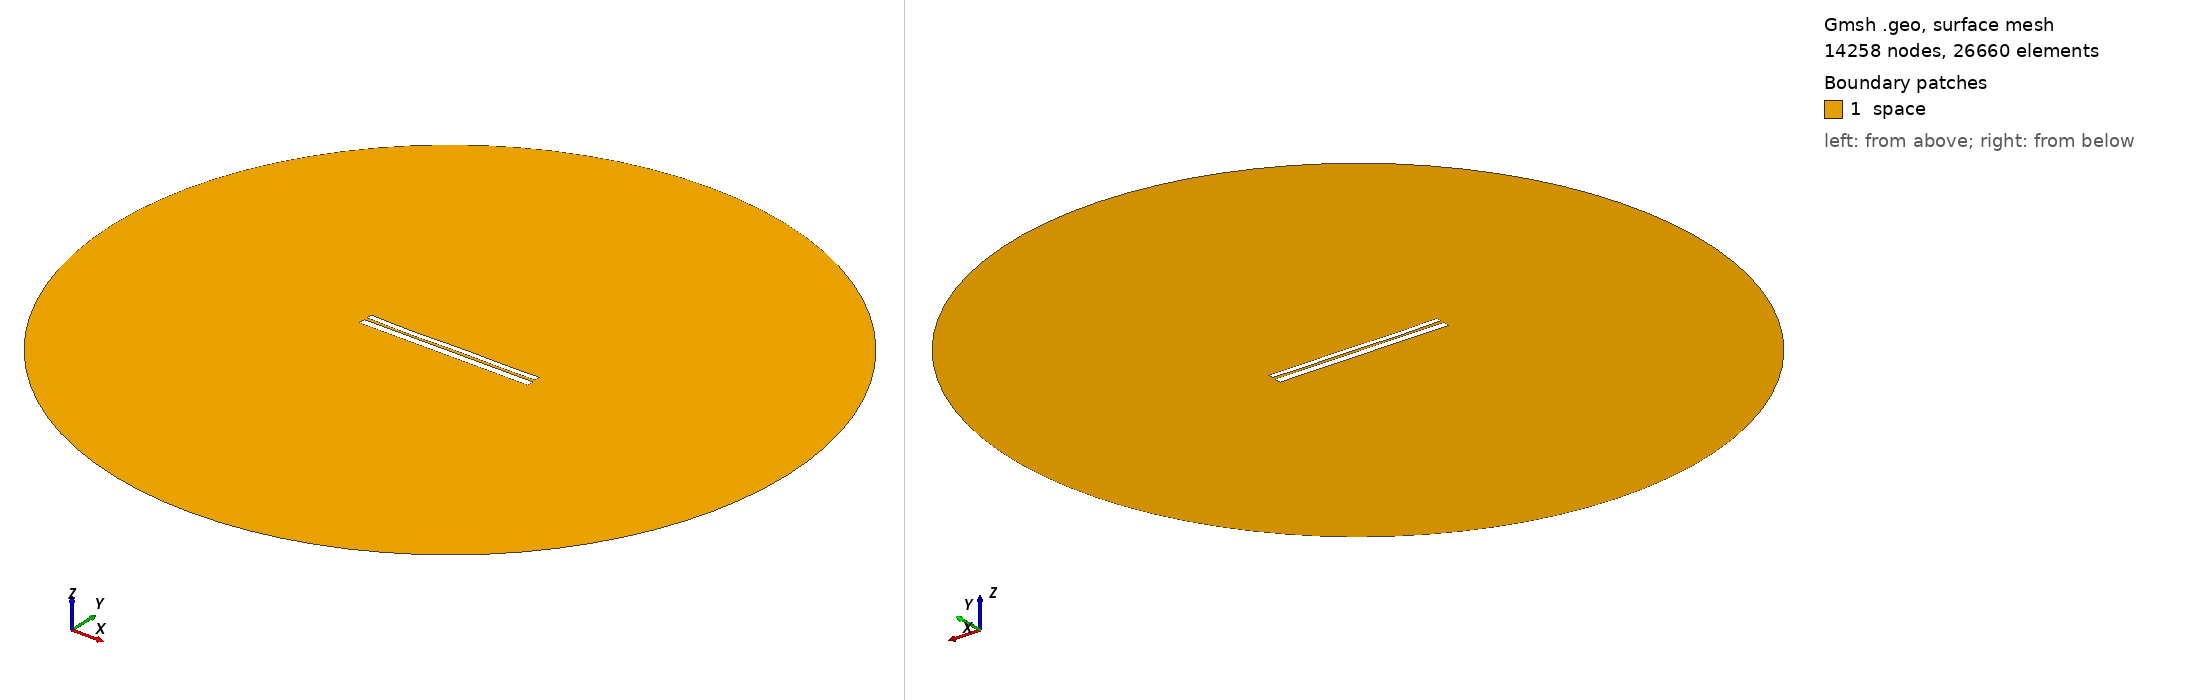

Gmsh geometry script, surface-meshed: 14258 nodes, 26660 surface elements. Boundary patches (legend numbers): 1 space. Left view from above one corner, right view from below the opposite corner. Legend entries are the model's physical surfaces. The drawing asked Gmsh for element sizes between 1% and 20% of the model's largest extent; the script's own settings can give other sizes.

=== 61.geo (drawn) ===
//---------------------------------------
// Geometry kernel
//---------------------------------------

SetFactory("OpenCASCADE");



//---------------------------------------
// Parameters of the geometry
//---------------------------------------

// Overetch of the upper plate
overetch = 0.3333333333333333;

// Distance between the plates
distance = 1.5;

// Discretization over the x axis (for the deformation)
nx = 50; 

// Length of the plate
L = 100 - overetch; 

// Number of modes
n = 4; 

// 1st mode coefficient
coeff(1) = -0.15;
beta(1) = 0.596864 * 3.1415926535 / L;

// 2nd mode coefficient
coeff(2) = -0.15;
beta(2) = 1.49418 * 3.1415926535 / L;

// 3rd mode coefficient
coeff(3) = -0.15;
beta(3) = 2.50025 * 3.1415926535 / L;

// 4th mode coefficient
coeff(4) = -0.15;
beta(4) = 3.49999 * 3.1415926535 / L;



//---------------------------------------
// Upper plate (deformed rectangle)
//---------------------------------------

// Coordiantes of the upper plate
xmin = -50;
xmax = 50 - overetch;

// Height of the upper plate
yheight = 4 - 2 * overetch;

// Indexes of the points
UpperID[] = {};
LowerID[] = {};
LeftID[] = {};
RightID[] = {};

// Point index
p = 1;

// Horizontal edges
For i In {1:nx}
    x = xmin + (i-1)*(xmax - xmin)/(nx-1);

    y_bottom = distance / 2 + overetch;
    For j In {1:n}
        C = (Cosh(beta(j)*L) + Cos(beta(j)*L)) / (Sinh(beta(j)*L) + Sin(beta(j)*L));
        y_bottom  = y_bottom + coeff(j) * (Cosh(beta(j)*(x+50)) - Cos(beta(j)*(x+50)) - C * (Sinh(beta(j)*(x+50)) - Sin(beta(j)*(x+50))));
    EndFor

    y_top = y_bottom + yheight;

    Point(p) = {x, y_top, 0, 1.0};
    UpperID[i] = p;
    p = p + 1;

    Point(p) = {x, y_bottom, 0, 1.0};
    LowerID[i] = p;
    p = p + 1;
EndFor

// Create point lists
UpperPts[] = {}; LowerPts[] = {};
For i In {1:nx}
  UpperPts[] += {UpperID[i]};
  LowerPts[] += {LowerID[i]};
EndFor

// Build splines
Spline(1) = {UpperPts[]};
Spline(2) = {LowerPts[]};
Line(3) = {LowerPts[nx-1], UpperPts[nx-1]};
Line(4) = {LowerPts[0], UpperPts[0]};

// Build the plane surface
Curve Loop(1) = {2, 3, -1, -4};
Plane Surface(1) = {1};



//---------------------------------------
// Lower plate (rectangle)
//---------------------------------------

// Vertices
Point(1001) = {-50, -1, 0, 1.0};
Point(1002) = { 50, -1, 0, 1.0};
Point(1003) = { 50,  -5, 0, 1.0};
Point(1004) = {-50,  -5, 0, 1.0};

// Edges
Line(5) = {1001, 1002};
Line(6) = {1002, 1003};
Line(7) = {1003, 1004};
Line(8) = {1004, 1001};

// Plane surface
Line Loop(2) = {5, 6, 7, 8};
Plane Surface(2) = {2}; 



//---------------------------------------
// Outer (fictious) boundary
//---------------------------------------

// Points
Point(1005) = {0, 0, 0};       // Center
Point(1006) = {200, 0, 0};     // Start point
Point(1007) = {0, 200, 0};     // 90 degrees
Point(1008) = {-200, 0, 0};    // 180 degrees
Point(1009) = {0, -200, 0};    // 270 degrees

// Circle arcs (each needs start, center, end)
Circle(9) = {1006, 1005, 1007};
Circle(10) = {1007, 1005, 1008};
Circle(11) = {1008, 1005, 1009};
Circle(12) = {1009, 1005, 1006};

// Plane surface for the entire domain
Curve Loop(3) = {9, 10, 11, 12};
Surface(3) = {3};

// Subtract the plates from the whole domain to obtain the actual domain where we want to solve the equations
BooleanDifference{ Surface{3}; Delete; }{ Surface{1}; Surface{2}; Delete; }




//---------------------------------------
// Transfinite Lines/Curves
//---------------------------------------

// Set the number of points on the boundaries
r = 12;
d = 0.15;

// Plates
Transfinite Curve {1} = 50*r/4 Using Progression 1;
Transfinite Line {2} = 50*r Using Progression 1;
Transfinite Curve {3, 4} = 2*r Using Progression 1+d;
Transfinite Line {5} = 50*r Using Progression 1;
Transfinite Line {7} = 50*r/4 Using Progression 1;
Transfinite Line {6} = 2*r Using Progression 1+d;
Transfinite Line {8} = 2*r Using Progression 1-d;

// Outer boundary
Transfinite Line {9, 10, 11, 12} = 20 Using Progression 1;



//---------------------------------------
// Physical groups
//---------------------------------------                

// Physical curves (boundaries)
Physical Line("force_segment", 10) = {2};
Physical Line("upper_plate", 11) = {1, 3, 4};
Physical Line("lower_plate", 12) = {5, 6, 7, 8};
Physical Line("boundary", 20) = {9, 10, 11, 12};

// Physical Surfaces
Physical Surface("space", 30) = {3};



//---------------------------------------
// 6. Generate the Mesh
//---------------------------------------

// 2D mesh generation
Mesh 2;
